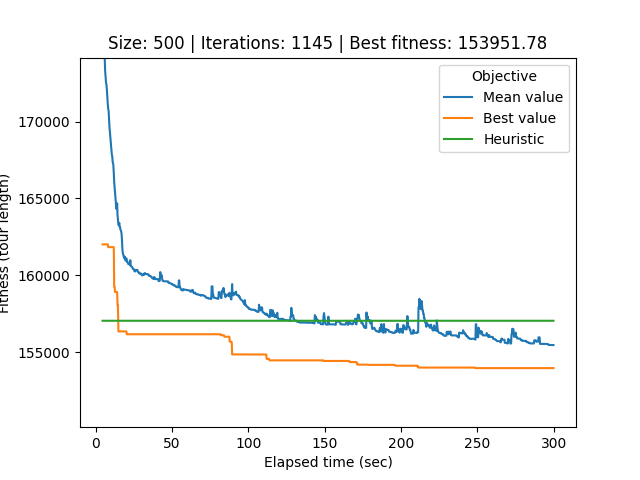

Source data for this figure (header and first rows):
# Student number: r0758170
# Iteration, Elapsed time, Mean value, Best value, Cycle
0, 4.48, 1174841, 162009, 120, 392, 215, 148, 0, 83, 447, 103, 409, 23, 325, 203, 294, 134, 430, 101, 73, 116, 19, 389
1, 4.722, 177307, 162009, 120, 392, 215, 148, 0, 83, 447, 103, 409, 23, 325, 203, 294, 134, 430, 101, 73, 116, 19, 389
2, 5.017, 180510, 162009, 120, 392, 215, 148, 0, 83, 447, 103, 409, 23, 325, 203, 294, 134, 430, 101, 73, 116, 19, 389
3, 5.354, 176847, 162009, 120, 392, 215, 148, 0, 83, 447, 103, 409, 23, 325, 203, 294, 134, 430, 101, 73, 116, 19, 389
4, 5.62, 174683, 162009, 52, 376, 41, 89, 54, 290, 437, 358, 199, 271, 365, 321, 245, 244, 121, 303, 402, 34, 170, 186
5, 5.885, 174172, 162009, 52, 376, 41, 89, 54, 290, 437, 358, 199, 271, 365, 321, 245, 244, 121, 303, 402, 34, 170, 186
6, 6.163, 173342, 162009, 52, 376, 41, 89, 54, 290, 437, 358, 199, 271, 365, 321, 245, 244, 121, 303, 402, 34, 170, 186
7, 6.435, 173007, 162009, 52, 376, 41, 89, 54, 290, 437, 358, 199, 271, 365, 321, 245, 244, 121, 303, 402, 34, 170, 186
8, 6.787, 172505, 162009, 52, 376, 41, 89, 54, 290, 437, 358, 199, 271, 365, 321, 245, 244, 121, 303, 402, 34, 170, 186
9, 7.072, 172409, 162009, 52, 376, 41, 89, 54, 290, 437, 358, 199, 271, 365, 321, 245, 244, 121, 303, 402, 34, 170, 186
10, 7.362, 172015, 162009, 52, 376, 41, 89, 54, 290, 437, 358, 199, 271, 365, 321, 245, 244, 121, 303, 402, 34, 170, 186
11, 7.643, 171506, 162009, 52, 376, 41, 89, 54, 290, 437, 358, 199, 271, 365, 321, 245, 244, 121, 303, 402, 34, 170, 186
12, 7.91, 171145, 162009, 52, 376, 41, 89, 54, 290, 437, 358, 199, 271, 365, 321, 245, 244, 121, 303, 402, 34, 170, 186
13, 8.195, 170832, 161829, 331, 287, 371, 456, 457, 270, 251, 497, 38, 48, 288, 291, 236, 96, 314, 241, 356, 333, 228, 95
14, 8.478, 170675, 161829, 331, 287, 371, 456, 457, 270, 251, 497, 38, 48, 288, 291, 236, 96, 314, 241, 356, 333, 228, 95
15, 8.734, 170201, 161829, 331, 287, 371, 456, 457, 270, 251, 497, 38, 48, 288, 291, 236, 96, 314, 241, 356, 333, 228, 95
16, 9.021, 169655, 161829, 331, 287, 371, 456, 457, 270, 251, 497, 38, 48, 288, 291, 236, 96, 314, 241, 356, 333, 228, 95
17, 9.279, 169346, 161829, 331, 287, 371, 456, 457, 270, 251, 497, 38, 48, 288, 291, 236, 96, 314, 241, 356, 333, 228, 95
18, 9.537, 169092, 161829, 331, 287, 371, 456, 457, 270, 251, 497, 38, 48, 288, 291, 236, 96, 314, 241, 356, 333, 228, 95
19, 9.803, 168794, 161829, 331, 287, 371, 456, 457, 270, 251, 497, 38, 48, 288, 291, 236, 96, 314, 241, 356, 333, 228, 95
20, 10.06, 168435, 161829, 331, 287, 371, 456, 457, 270, 251, 497, 38, 48, 288, 291, 236, 96, 314, 241, 356, 333, 228, 95
21, 10.32, 168100, 161829, 331, 287, 371, 456, 457, 270, 251, 497, 38, 48, 288, 291, 236, 96, 314, 241, 356, 333, 228, 95
22, 10.58, 167836, 161829, 331, 287, 371, 456, 457, 270, 251, 497, 38, 48, 288, 291, 236, 96, 314, 241, 356, 333, 228, 95
23, 10.86, 167743, 161829, 349, 76, 400, 52, 376, 41, 89, 54, 290, 437, 358, 199, 271, 365, 321, 245, 244, 121, 303, 402
24, 11.11, 167373, 161829, 349, 76, 400, 52, 376, 41, 89, 54, 290, 437, 358, 199, 271, 365, 321, 245, 244, 121, 303, 402
25, 11.51, 167243, 161829, 349, 76, 400, 52, 376, 41, 89, 54, 290, 437, 358, 199, 271, 365, 321, 245, 244, 121, 303, 402
26, 11.85, 166667, 161829, 349, 76, 400, 52, 376, 41, 89, 54, 290, 437, 358, 199, 271, 365, 321, 245, 244, 121, 303, 402
27, 12.11, 166071, 159253, 209, 302, 455, 81, 4, 319, 329, 219, 85, 386, 412, 159, 181, 416, 279, 267, 191, 381, 184, 157
28, 12.37, 165750, 159253, 209, 302, 455, 81, 4, 319, 329, 219, 85, 386, 412, 159, 181, 416, 279, 267, 191, 381, 184, 157
29, 12.66, 165304, 158909, 18, 355, 340, 99, 374, 435, 470, 481, 253, 353, 158, 9, 206, 227, 47, 90, 53, 220, 428, 171
30, 12.93, 165073, 158909, 18, 355, 340, 99, 374, 435, 470, 481, 253, 353, 158, 9, 206, 227, 47, 90, 53, 220, 428, 171
31, 13.18, 164771, 158909, 31, 130, 351, 370, 384, 422, 197, 28, 62, 185, 23, 409, 103, 447, 83, 0, 148, 215, 392, 120
32, 13.46, 164408, 158909, 31, 130, 351, 370, 384, 422, 197, 28, 62, 185, 23, 409, 103, 447, 83, 0, 148, 215, 392, 120
33, 13.71, 164306, 158909, 31, 130, 351, 370, 384, 422, 197, 28, 62, 185, 23, 409, 103, 447, 83, 0, 148, 215, 392, 120
34, 14.05, 164680, 158909, 31, 130, 351, 370, 384, 422, 197, 28, 62, 185, 23, 409, 103, 447, 83, 0, 148, 215, 392, 120
35, 14.3, 163903, 158048, 19, 233, 314, 96, 236, 291, 288, 270, 456, 331, 287, 371, 251, 497, 38, 48, 457, 494, 323, 241
36, 14.56, 163664, 158048, 135, 464, 361, 67, 164, 217, 30, 443, 484, 222, 5, 282, 40, 12, 419, 344, 97, 194, 198, 278
37, 14.89, 163278, 156340, 196, 74, 146, 332, 493, 401, 65, 311, 152, 286, 102, 20, 106, 132, 449, 93, 137, 318, 380, 407
38, 15.18, 163251, 156340, 278, 300, 362, 268, 492, 485, 36, 467, 429, 188, 44, 17, 207, 100, 334, 149, 336, 15, 248, 55
39, 15.43, 163409, 156340, 10, 276, 404, 448, 306, 468, 349, 76, 400, 52, 376, 41, 89, 54, 290, 437, 358, 199, 271, 365
40, 15.69, 163149, 156340, 223, 490, 387, 261, 226, 142, 313, 338, 341, 281, 10, 276, 404, 448, 306, 468, 349, 76, 400, 52
41, 15.93, 163149, 156340, 223, 490, 387, 261, 226, 142, 313, 338, 341, 281, 10, 276, 404, 448, 306, 468, 349, 76, 400, 52
42, 16.18, 162975, 156340, 223, 490, 387, 261, 226, 142, 313, 338, 341, 281, 10, 276, 404, 448, 306, 468, 349, 76, 400, 52
43, 16.48, 162921, 156340, 223, 490, 387, 261, 226, 142, 313, 338, 341, 281, 10, 276, 404, 448, 306, 468, 349, 76, 400, 52
44, 16.79, 162818, 156340, 223, 490, 387, 261, 226, 142, 313, 338, 341, 281, 10, 276, 404, 448, 306, 468, 349, 76, 400, 52
45, 17.04, 162583, 156340, 223, 490, 387, 261, 226, 142, 313, 338, 341, 281, 10, 276, 404, 448, 306, 468, 349, 76, 400, 52
46, 17.3, 162030, 156340, 223, 490, 387, 261, 226, 142, 313, 338, 341, 281, 10, 276, 404, 448, 306, 468, 349, 76, 400, 52
47, 17.56, 161618, 156340, 223, 490, 387, 261, 226, 142, 313, 338, 341, 281, 10, 276, 404, 448, 306, 468, 349, 76, 400, 52
48, 17.81, 161419, 156340, 223, 490, 387, 261, 226, 142, 313, 338, 341, 281, 10, 276, 404, 448, 306, 468, 349, 76, 400, 52
49, 18.07, 161344, 156340, 223, 490, 387, 261, 226, 142, 313, 338, 341, 281, 10, 276, 404, 448, 306, 468, 349, 76, 400, 52
50, 18.32, 161239, 156340, 223, 490, 387, 261, 226, 142, 313, 338, 341, 281, 10, 276, 404, 448, 306, 468, 349, 76, 400, 52
51, 18.58, 161131, 156340, 223, 490, 387, 261, 226, 142, 313, 338, 341, 281, 10, 276, 404, 448, 306, 468, 349, 76, 400, 52
52, 18.84, 161100, 156340, 223, 490, 387, 261, 226, 142, 313, 338, 341, 281, 10, 276, 404, 448, 306, 468, 349, 76, 400, 52
53, 19.09, 161209, 156340, 223, 490, 387, 261, 226, 142, 313, 338, 341, 281, 10, 276, 404, 448, 306, 468, 349, 76, 400, 52
54, 19.35, 160981, 156340, 223, 490, 387, 261, 226, 142, 313, 338, 341, 281, 10, 276, 404, 448, 306, 468, 349, 76, 400, 52
55, 19.59, 160980, 156340, 223, 490, 387, 261, 226, 142, 313, 338, 341, 281, 10, 276, 404, 448, 306, 468, 349, 76, 400, 52
56, 19.84, 160962, 156340, 223, 490, 387, 261, 226, 142, 313, 338, 341, 281, 10, 276, 404, 448, 306, 468, 349, 76, 400, 52
57, 20.1, 161099, 156340, 223, 490, 387, 261, 226, 142, 313, 338, 341, 281, 10, 276, 404, 448, 306, 468, 349, 76, 400, 52
58, 20.36, 160875, 156156, 34, 170, 186, 6, 243, 375, 339, 284, 153, 151, 212, 32, 250, 201, 218, 24, 395, 309, 205, 127
... 1,086 more rows
